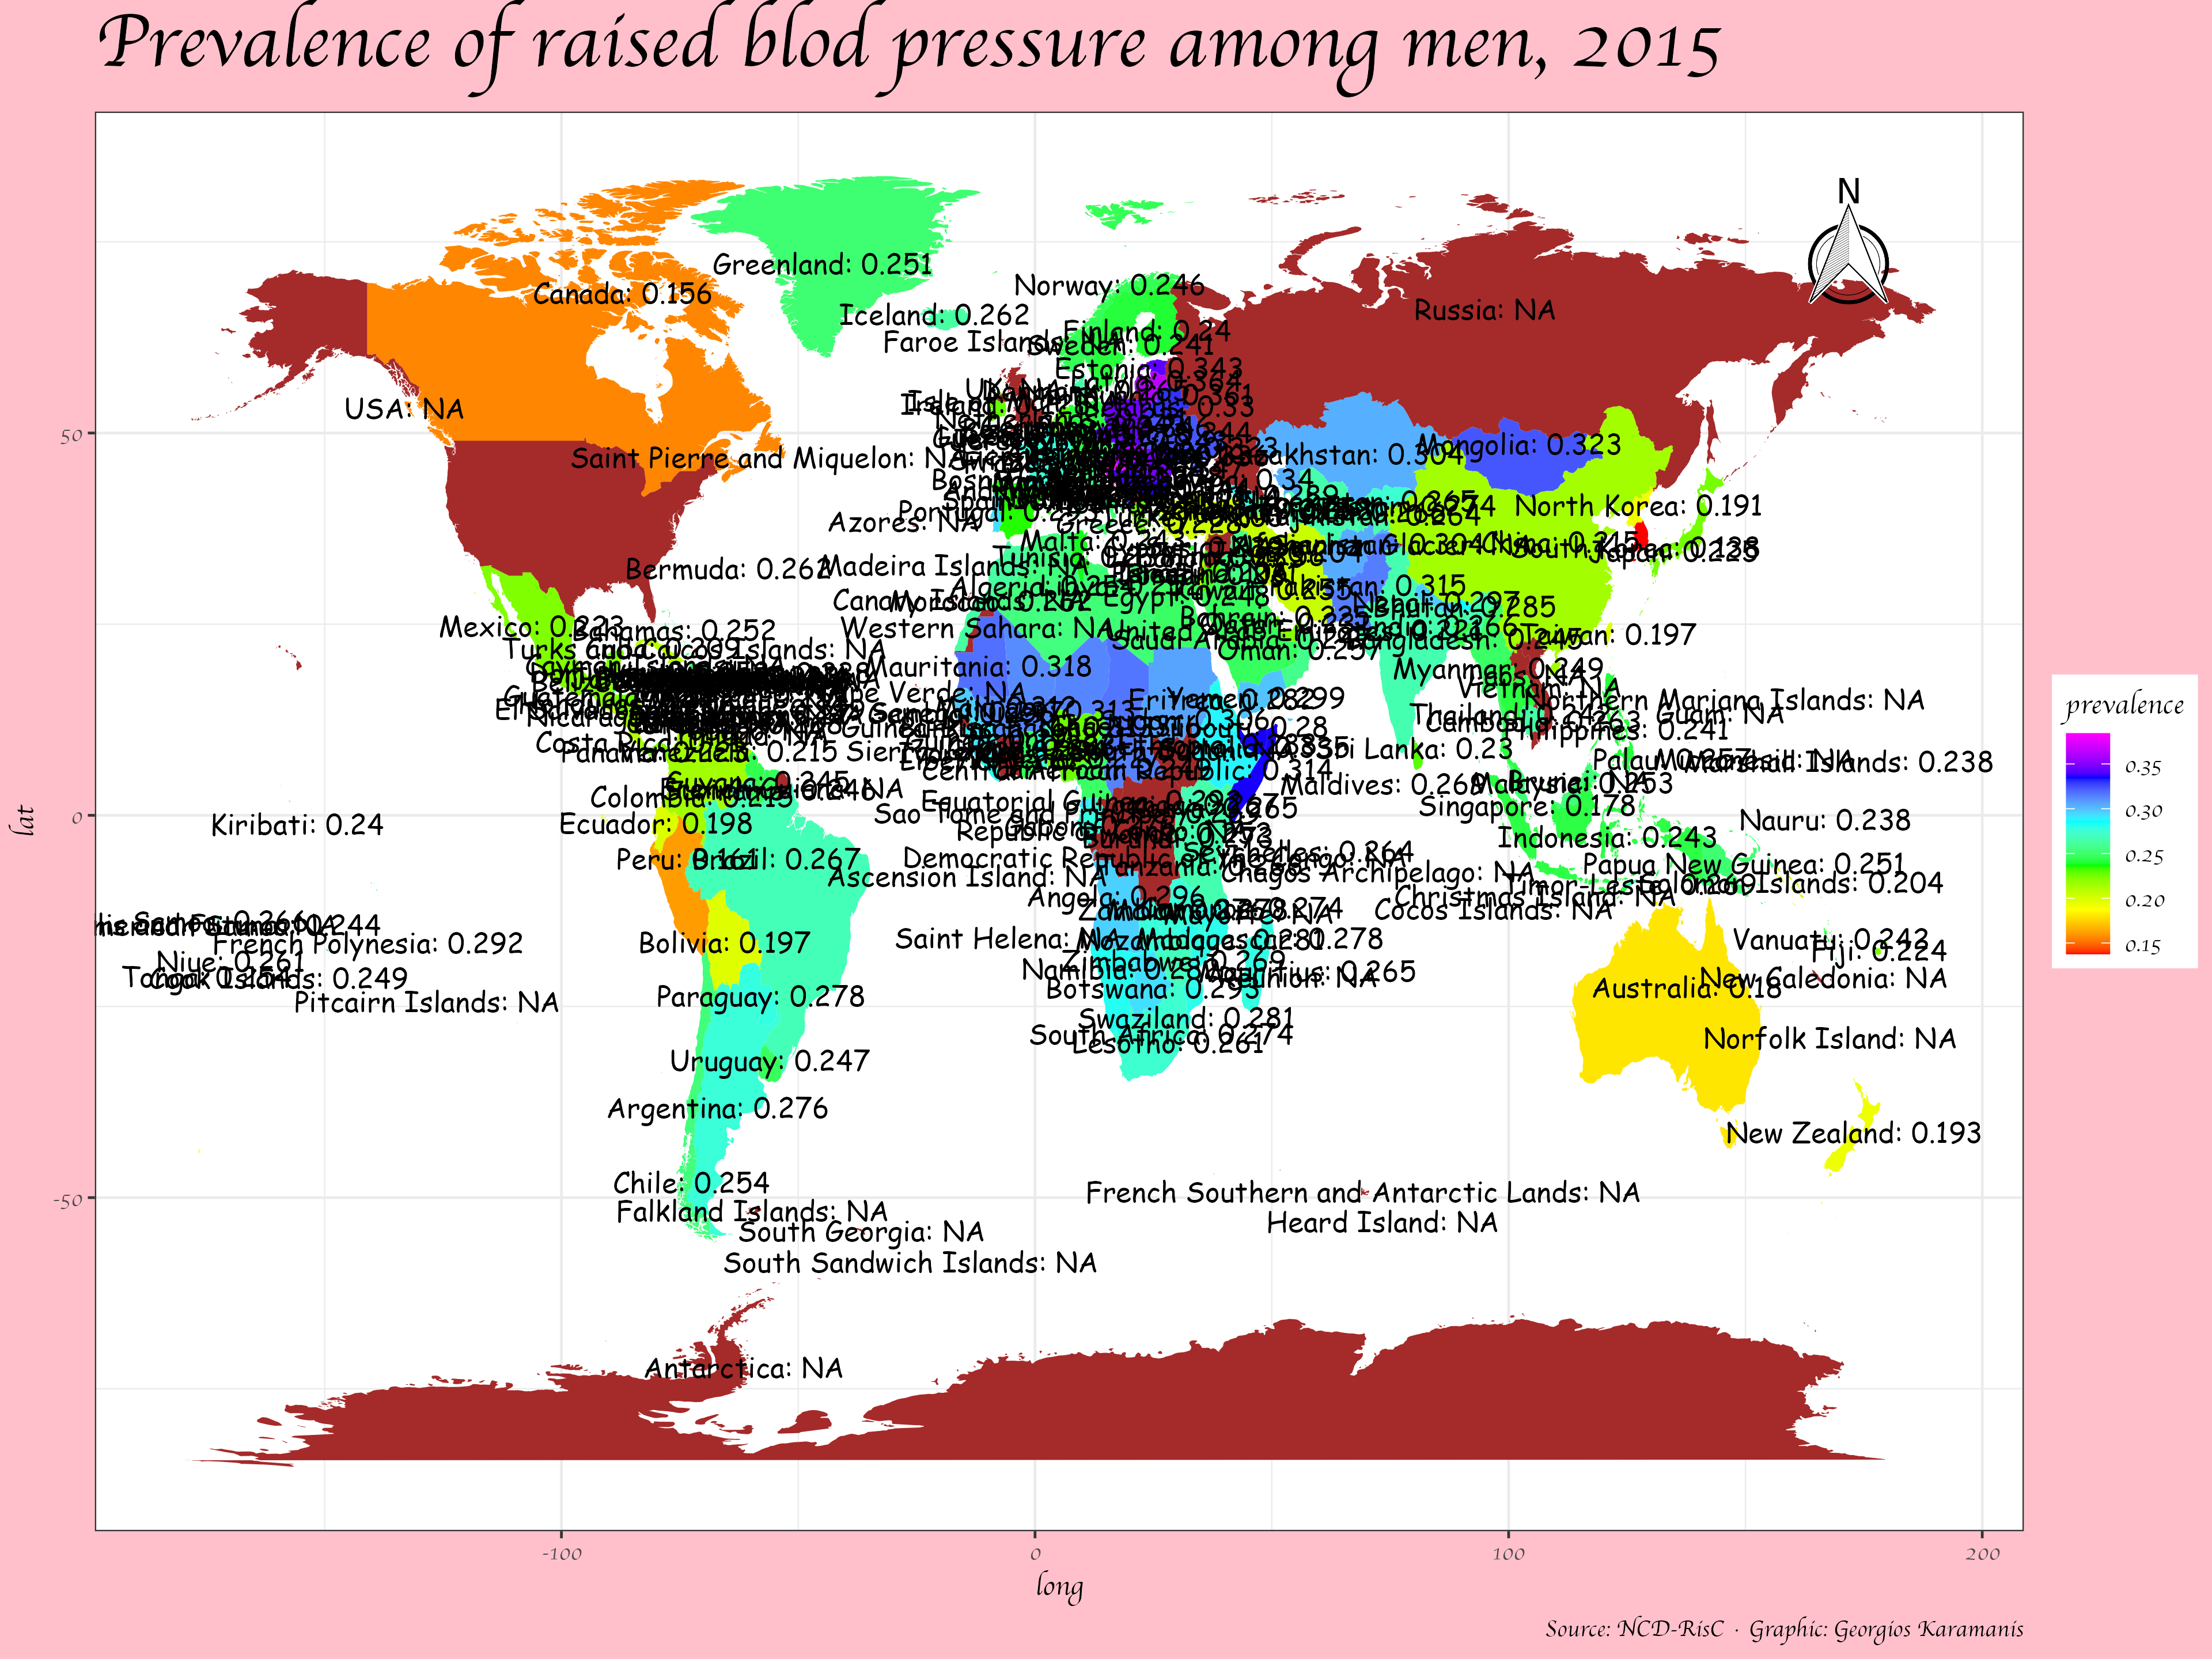

Generate this figure with R:
library(tidyverse)
library(ggsn)
library(camcorder)

gg_record(here::here("30daymap-temp"), width = 12, height = 9, dpi = 320)

# Data: ncdrisc.org
bp <- read_csv(here::here("2022/data/NCD_RisC_Lancet_2016_BP_age_standardised_countries.csv")) %>% 
  janitor::clean_names() %>% 
  select(region = country_region_world, year, sex, prevalence = prevalence_of_raised_blood_pressure) %>% 
  filter(year == 2015, sex == "Men")

world <- map_data("world") %>% 
  group_by(region) %>% 
  mutate(
    c_x = median(long),
    c_y = median(lat)
  ) %>% 
  ungroup()

world_bp <- world %>% 
  left_join(bp)

ggplot(world_bp) +
  geom_map(map = world, aes(long, lat, map_id = region, fill = prevalence)) +
  geom_text(aes(c_x, c_y, label = paste0(region, ": ", round(prevalence, 3))), stat = "unique", family = "Comic Sans MS") +
  scale_fill_gradientn(colors = rainbow(6), na.value = "brown") +
  north(world) +
  labs(
    title = "Prevalence of raised blod pressure among men, 2015",
    caption = "Source: NCD-RisC · Graphic: Georgios Karamanis"
  ) +
  theme_bw(base_family = "Apple Chancery") +
  theme(
    plot.background = element_rect(fill = "pink", color = NA),
    plot.title = element_text(size = 30)
  )
  
  
